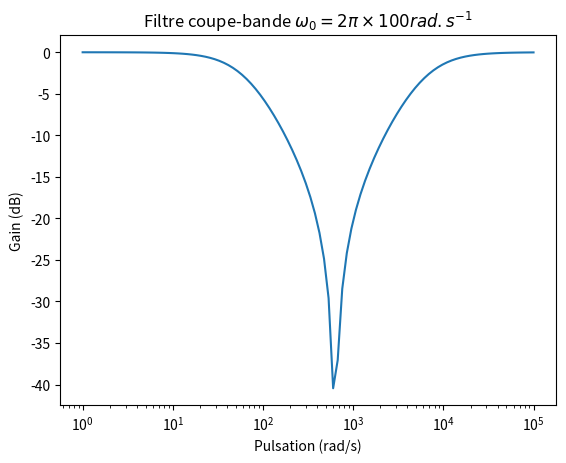

Source code (Python):
from scipy import signal
import matplotlib.pyplot as plt
import numpy as np


f0 = 100
w0 = 2*np.pi*f0
tf = signal.lti( [ 1/((w0)**2), 0,1 ], [ 1/((w0)**2), 9.9/(w0), 1 ] )

omega, gain, phase = tf.bode()

plt.semilogx(omega, gain)
plt.title(r'Filtre coupe-bande $\omega_0 = 2\pi \times 100 rad.s^{-1}$')
plt.xlabel("Pulsation (rad/s)")
plt.ylabel("Gain (dB)")
plt.show()
